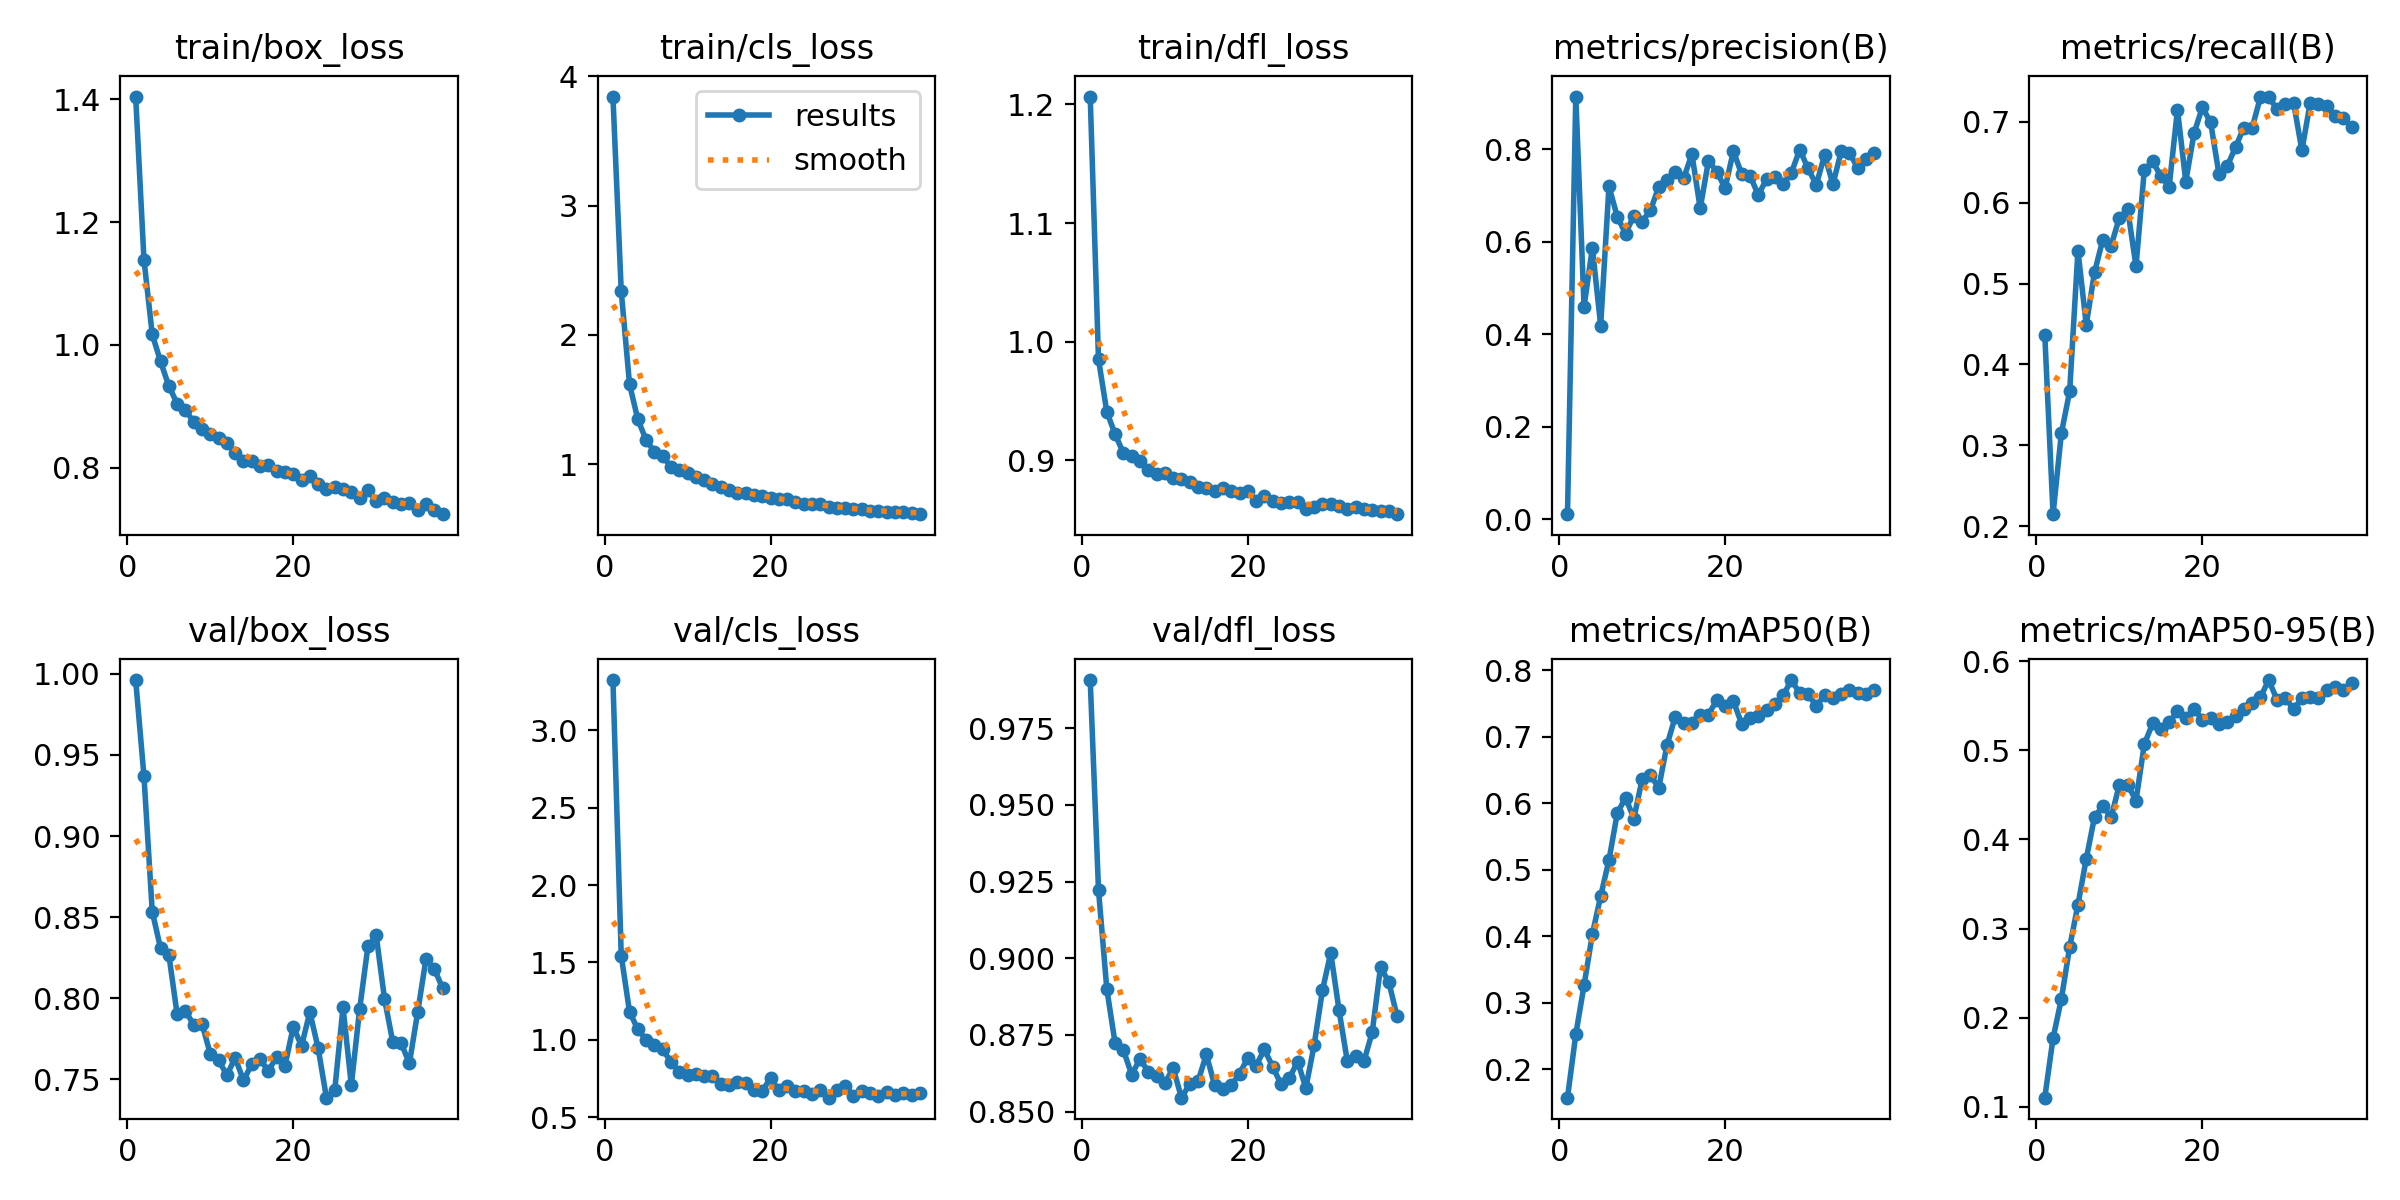

Values plotted in this chart, from the file beside it:
epoch, time, train/box_loss, train/cls_loss, train/dfl_loss, metrics/precision(B), metrics/recall(B), metrics/mAP50(B), metrics/mAP50-95(B), val/box_loss, val/cls_loss, val/dfl_loss, lr/pg0, lr/pg1, lr/pg2, lr/pg3, lr/pg4, lr/pg5, lr/pg6, lr/pg7
1, 83.02, 1.405, 3.843, 1.207, 0.01095, 0.437, 0.1571, 0.1103, 0.9962, 3.326, 0.9907, 0.0009886, 0.0003295, 0.0009886, 0.0003295, 0.0009886, 0.0003295, 0.0009886, 0.0003295
2, 137.5, 1.139, 2.337, 0.9851, 0.9134, 0.2148, 0.2522, 0.1771, 0.937, 1.545, 0.9223, 0.001949, 0.0006498, 0.001949, 0.0006498, 0.001949, 0.0006498, 0.001949, 0.0006498
3, 190.5, 1.017, 1.618, 0.9409, 0.4593, 0.3147, 0.3264, 0.2208, 0.8534, 1.182, 0.89, 0.00287, 0.0009568, 0.00287, 0.0009568, 0.00287, 0.0009568, 0.00287, 0.0009568
4, 246.1, 0.9732, 1.345, 0.922, 0.5863, 0.3666, 0.403, 0.2791, 0.8308, 1.068, 0.8723, 0.002822, 0.0009406, 0.002822, 0.0009406, 0.002822, 0.0009406, 0.002822, 0.0009406
5, 294.9, 0.9331, 1.186, 0.9061, 0.4185, 0.541, 0.4602, 0.3267, 0.8268, 1.001, 0.87, 0.002762, 0.0009208, 0.002762, 0.0009208, 0.002762, 0.0009208, 0.002762, 0.0009208
6, 343.8, 0.9046, 1.095, 0.9039, 0.7193, 0.4492, 0.5143, 0.3781, 0.7901, 0.968, 0.8621, 0.002703, 0.000901, 0.002703, 0.000901, 0.002703, 0.000901, 0.002703, 0.000901
7, 393.2, 0.8941, 1.06, 0.8994, 0.6538, 0.5141, 0.5847, 0.4252, 0.792, 0.9401, 0.8672, 0.002644, 0.0008812, 0.002644, 0.0008812, 0.002644, 0.0008812, 0.002644, 0.0008812
8, 440.3, 0.8746, 0.979, 0.8922, 0.6173, 0.5545, 0.6084, 0.4374, 0.7836, 0.8559, 0.863, 0.002584, 0.0008614, 0.002584, 0.0008614, 0.002584, 0.0008614, 0.002584, 0.0008614
9, 489.7, 0.8629, 0.9533, 0.8883, 0.6559, 0.5471, 0.5769, 0.4248, 0.7842, 0.7922, 0.8615, 0.002525, 0.0008416, 0.002525, 0.0008416, 0.002525, 0.0008416, 0.002525, 0.0008416
10, 537.3, 0.8552, 0.9336, 0.8889, 0.6433, 0.5816, 0.6359, 0.4613, 0.7655, 0.7716, 0.8592, 0.002465, 0.0008218, 0.002465, 0.0008218, 0.002465, 0.0008218, 0.002465, 0.0008218
11, 584.6, 0.849, 0.8962, 0.8848, 0.6672, 0.5919, 0.642, 0.4612, 0.7616, 0.7811, 0.8642, 0.002406, 0.000802, 0.002406, 0.000802, 0.002406, 0.000802, 0.002406, 0.000802
12, 634.1, 0.8398, 0.8758, 0.884, 0.7182, 0.5214, 0.6229, 0.4435, 0.7526, 0.7693, 0.8546, 0.002347, 0.0007822, 0.002347, 0.0007822, 0.002347, 0.0007822, 0.002347, 0.0007822
13, 680.7, 0.824, 0.8428, 0.882, 0.7328, 0.6404, 0.6877, 0.5067, 0.7632, 0.7666, 0.859, 0.002287, 0.0007624, 0.002287, 0.0007624, 0.002287, 0.0007624, 0.002287, 0.0007624
14, 733.8, 0.8109, 0.8215, 0.8778, 0.7501, 0.6516, 0.73, 0.53, 0.7492, 0.7171, 0.8599, 0.002228, 0.0007426, 0.002228, 0.0007426, 0.002228, 0.0007426, 0.002228, 0.0007426
15, 781.5, 0.8118, 0.8003, 0.877, 0.7363, 0.6326, 0.7212, 0.5233, 0.7593, 0.7056, 0.8687, 0.002168, 0.0007228, 0.002168, 0.0007228, 0.002168, 0.0007228, 0.002168, 0.0007228
16, 834.4, 0.8031, 0.779, 0.874, 0.789, 0.62, 0.7206, 0.5315, 0.7621, 0.7297, 0.8586, 0.002109, 0.000703, 0.002109, 0.000703, 0.002109, 0.000703, 0.002109, 0.000703
17, 889.7, 0.8047, 0.7771, 0.8764, 0.6719, 0.7154, 0.733, 0.5436, 0.7552, 0.7192, 0.8575, 0.00205, 0.0006832, 0.00205, 0.0006832, 0.00205, 0.0006832, 0.00205, 0.0006832
18, 936.8, 0.7952, 0.7611, 0.8739, 0.7747, 0.6263, 0.7333, 0.536, 0.7637, 0.6785, 0.8586, 0.00199, 0.0006634, 0.00199, 0.0006634, 0.00199, 0.0006634, 0.00199, 0.0006634
19, 983.7, 0.7939, 0.7539, 0.8727, 0.7509, 0.6861, 0.7551, 0.5465, 0.7582, 0.669, 0.8624, 0.001931, 0.0006436, 0.001931, 0.0006436, 0.001931, 0.0006436, 0.001931, 0.0006436
20, 1032, 0.7898, 0.7381, 0.8743, 0.7156, 0.7181, 0.7455, 0.5342, 0.7823, 0.7535, 0.8675, 0.001871, 0.0006238, 0.001871, 0.0006238, 0.001871, 0.0006238, 0.001871, 0.0006238
21, 1080, 0.7801, 0.7264, 0.8655, 0.7953, 0.6994, 0.7537, 0.536, 0.7705, 0.673, 0.865, 0.001812, 0.000604, 0.001812, 0.000604, 0.001812, 0.000604, 0.001812, 0.000604
22, 1126, 0.7862, 0.728, 0.8696, 0.7459, 0.6357, 0.7192, 0.5297, 0.7914, 0.704, 0.8703, 0.001753, 0.0005842, 0.001753, 0.0005842, 0.001753, 0.0005842, 0.001753, 0.0005842
23, 1174, 0.7736, 0.7087, 0.8653, 0.7426, 0.6453, 0.7273, 0.5316, 0.7692, 0.6696, 0.8647, 0.001693, 0.0005644, 0.001693, 0.0005644, 0.001693, 0.0005644, 0.001693, 0.0005644
24, 1222, 0.7658, 0.6926, 0.8642, 0.7008, 0.6688, 0.7314, 0.5386, 0.7386, 0.6686, 0.8589, 0.001634, 0.0005446, 0.001634, 0.0005446, 0.001634, 0.0005446, 0.001634, 0.0005446
25, 1268, 0.7692, 0.6896, 0.8647, 0.7346, 0.693, 0.7401, 0.5467, 0.7432, 0.6484, 0.8608, 0.001574, 0.0005248, 0.001574, 0.0005248, 0.001574, 0.0005248, 0.001574, 0.0005248
26, 1317, 0.765, 0.694, 0.8652, 0.739, 0.6926, 0.749, 0.5526, 0.7943, 0.6739, 0.8663, 0.001515, 0.000505, 0.001515, 0.000505, 0.001515, 0.000505, 0.001515, 0.000505
27, 1364, 0.76, 0.6692, 0.859, 0.7236, 0.7306, 0.762, 0.5594, 0.7463, 0.6262, 0.8578, 0.001456, 0.0004852, 0.001456, 0.0004852, 0.001456, 0.0004852, 0.001456, 0.0004852
28, 1411, 0.7513, 0.658, 0.8609, 0.7489, 0.7314, 0.7852, 0.5787, 0.7931, 0.6752, 0.8718, 0.001396, 0.0004654, 0.001396, 0.0004654, 0.001396, 0.0004654, 0.001396, 0.0004654
29, 1460, 0.7633, 0.6626, 0.8632, 0.7987, 0.7156, 0.7652, 0.5566, 0.8319, 0.7008, 0.8895, 0.001337, 0.0004456, 0.001337, 0.0004456, 0.001337, 0.0004456, 0.001337, 0.0004456
30, 1506, 0.7468, 0.6554, 0.8634, 0.758, 0.7224, 0.7648, 0.5587, 0.8386, 0.6388, 0.9018, 0.001277, 0.0004258, 0.001277, 0.0004258, 0.001277, 0.0004258, 0.001277, 0.0004258
31, 1553, 0.7503, 0.6499, 0.8618, 0.7229, 0.7239, 0.7458, 0.5459, 0.7997, 0.6662, 0.883, 0.001218, 0.000406, 0.001218, 0.000406, 0.001218, 0.000406, 0.001218, 0.000406
32, 1602, 0.7445, 0.6403, 0.8591, 0.7871, 0.6648, 0.7627, 0.5584, 0.7728, 0.6539, 0.8664, 0.001159, 0.0003862, 0.001159, 0.0003862, 0.001159, 0.0003862, 0.001159, 0.0003862
33, 1648, 0.7407, 0.6366, 0.8605, 0.7236, 0.7237, 0.7584, 0.5597, 0.7724, 0.6357, 0.8683, 0.001099, 0.0003664, 0.001099, 0.0003664, 0.001099, 0.0003664, 0.001099, 0.0003664
34, 1695, 0.7422, 0.6311, 0.8593, 0.7949, 0.7221, 0.764, 0.5587, 0.7598, 0.6656, 0.8664, 0.00104, 0.0003466, 0.00104, 0.0003466, 0.00104, 0.0003466, 0.00104, 0.0003466
35, 1743, 0.7316, 0.6275, 0.8578, 0.7921, 0.7192, 0.7707, 0.5674, 0.7913, 0.6462, 0.8759, 0.0009804, 0.0003268, 0.0009804, 0.0003268, 0.0009804, 0.0003268, 0.0009804, 0.0003268
36, 1791, 0.7404, 0.6272, 0.8568, 0.758, 0.708, 0.7661, 0.5705, 0.8241, 0.6576, 0.8971, 0.000921, 0.000307, 0.000921, 0.000307, 0.000921, 0.000307, 0.000921, 0.000307
37, 1838, 0.7308, 0.6187, 0.8574, 0.7794, 0.7047, 0.7645, 0.5672, 0.8182, 0.6404, 0.8922, 0.0008616, 0.0002872, 0.0008616, 0.0002872, 0.0008616, 0.0002872, 0.0008616, 0.0002872
38, 1886, 0.7245, 0.612, 0.8546, 0.7915, 0.6943, 0.7702, 0.5755, 0.8062, 0.6579, 0.881, 0.0008022, 0.0002674, 0.0008022, 0.0002674, 0.0008022, 0.0002674, 0.0008022, 0.0002674
